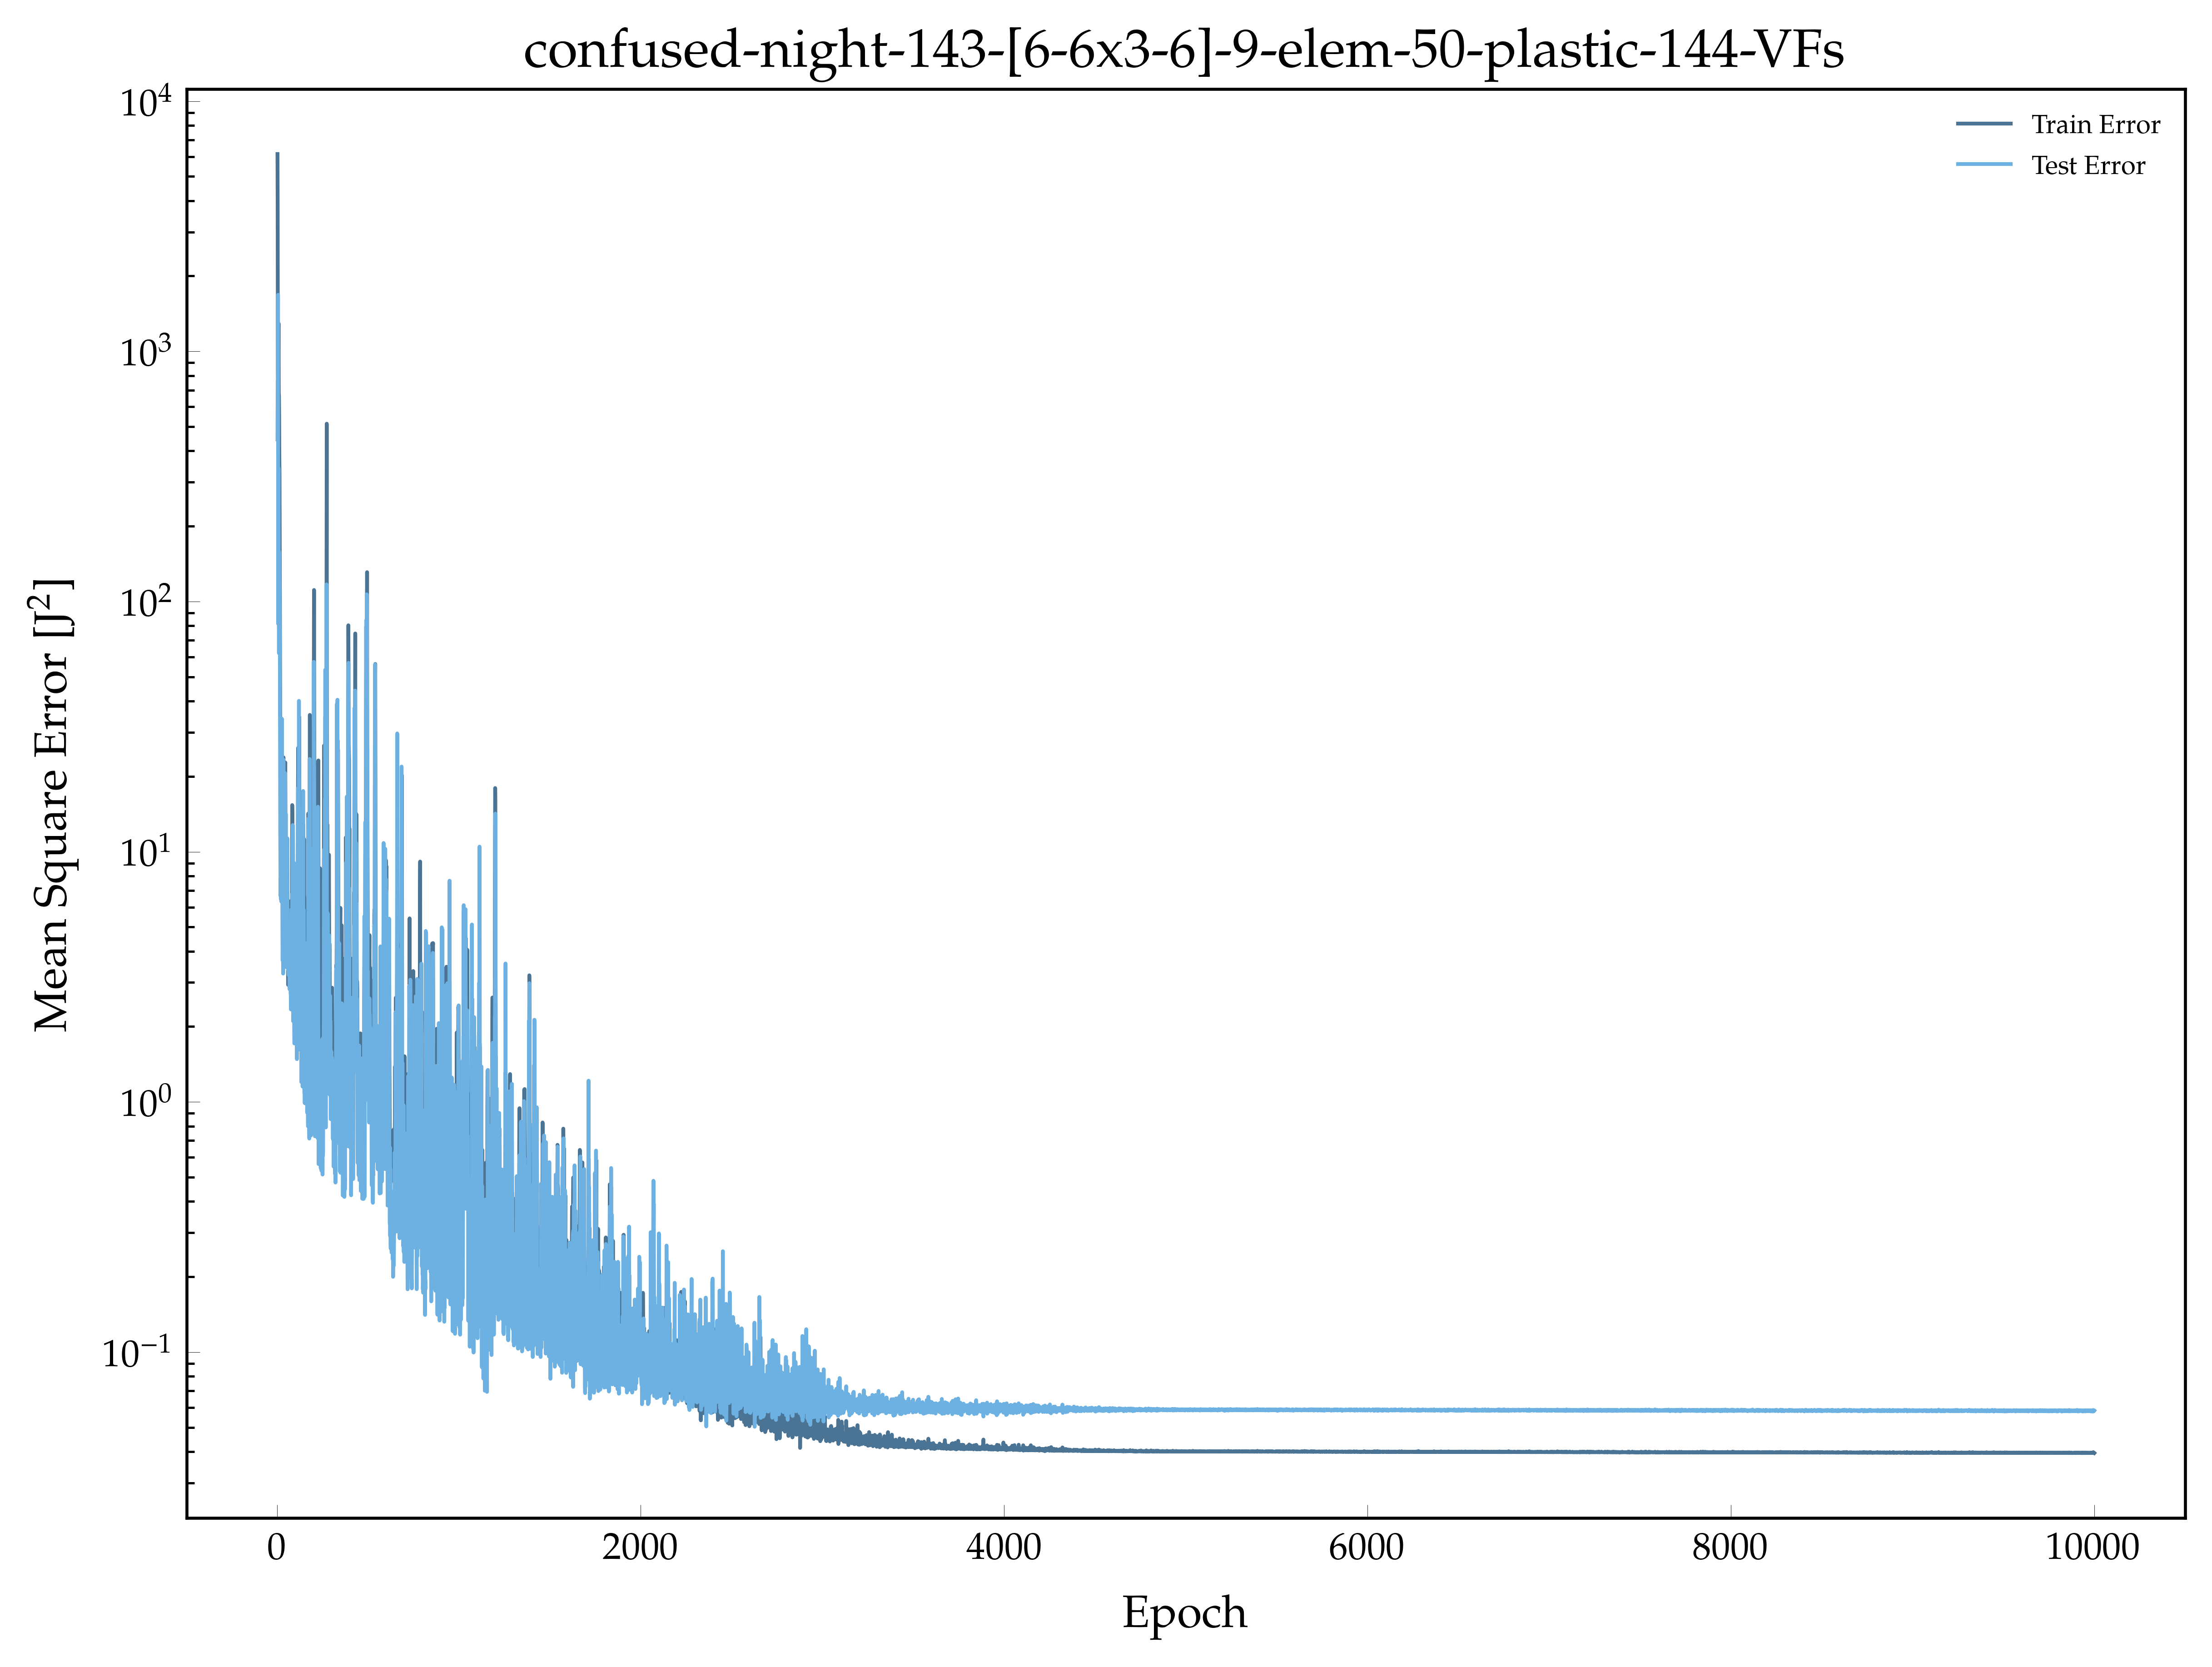

Values plotted in this chart, from the file beside it:
, epoch, loss, val_loss
0, 1.0, 6145, 444.5
1, 2.0, 3749, 758.1
2, 3.0, 851.3, 624.6
3, 4.0, 729.6, 1682
4, 5.0, 582.3, 81.35
5, 6.0, 936.4, 258.9
6, 7.0, 1292, 341.4
7, 8.0, 683.2, 118.4
8, 9.0, 667.8, 62.14
9, 10.0, 566, 158.4
10, 11.0, 377.7, 147.9
11, 12.0, 335.5, 102.4
12, 13.0, 188.5, 76.86
13, 14.0, 102.7, 68.69
14, 15.0, 58.72, 27.85
15, 16.0, 36.41, 12.21
16, 17.0, 31.25, 9.402
17, 18.0, 23.57, 6.642
18, 19.0, 23.68, 7.874
19, 20.0, 24.01, 6.429
20, 21.0, 24.76, 10.77
21, 22.0, 25.46, 6.321
22, 23.0, 17.11, 14.1
23, 24.0, 16.42, 16.62
24, 25.0, 15.8, 34.01
25, 26.0, 16.04, 14.83
26, 27.0, 18.56, 10.87
27, 28.0, 12.3, 5.225
28, 29.0, 19.98, 3.679
29, 30.0, 14.91, 4.907
30, 31.0, 10.27, 4.749
31, 32.0, 11.76, 3.258
32, 33.0, 12.08, 6.56
33, 34.0, 23.82, 23.3
34, 35.0, 17.64, 19.73
35, 36.0, 10.71, 8.894
36, 37.0, 8.75, 4.38
37, 38.0, 6.99, 4.861
38, 39.0, 8.997, 6.975
39, 40.0, 11.48, 6.925
40, 41.0, 9.183, 10.78
41, 42.0, 11.18, 7.104
42, 43.0, 21.63, 20.6
43, 44.0, 22.73, 8.259
44, 45.0, 13.34, 7.166
45, 46.0, 12.15, 8.82
46, 47.0, 9.177, 14.17
47, 48.0, 8.889, 4.868
48, 49.0, 4.432, 3.48
49, 50.0, 5.311, 4.345
50, 51.0, 4.53, 3.452
51, 52.0, 3.991, 5.751
52, 53.0, 4.462, 3.778
53, 54.0, 8.03, 8.377
54, 55.0, 9.53, 11.31
55, 56.0, 4.356, 4.252
56, 57.0, 3.495, 3.753
57, 58.0, 3.504, 3.933
58, 59.0, 3.474, 3.569
59, 60.0, 2.932, 3.364
... 9,940 more rows
